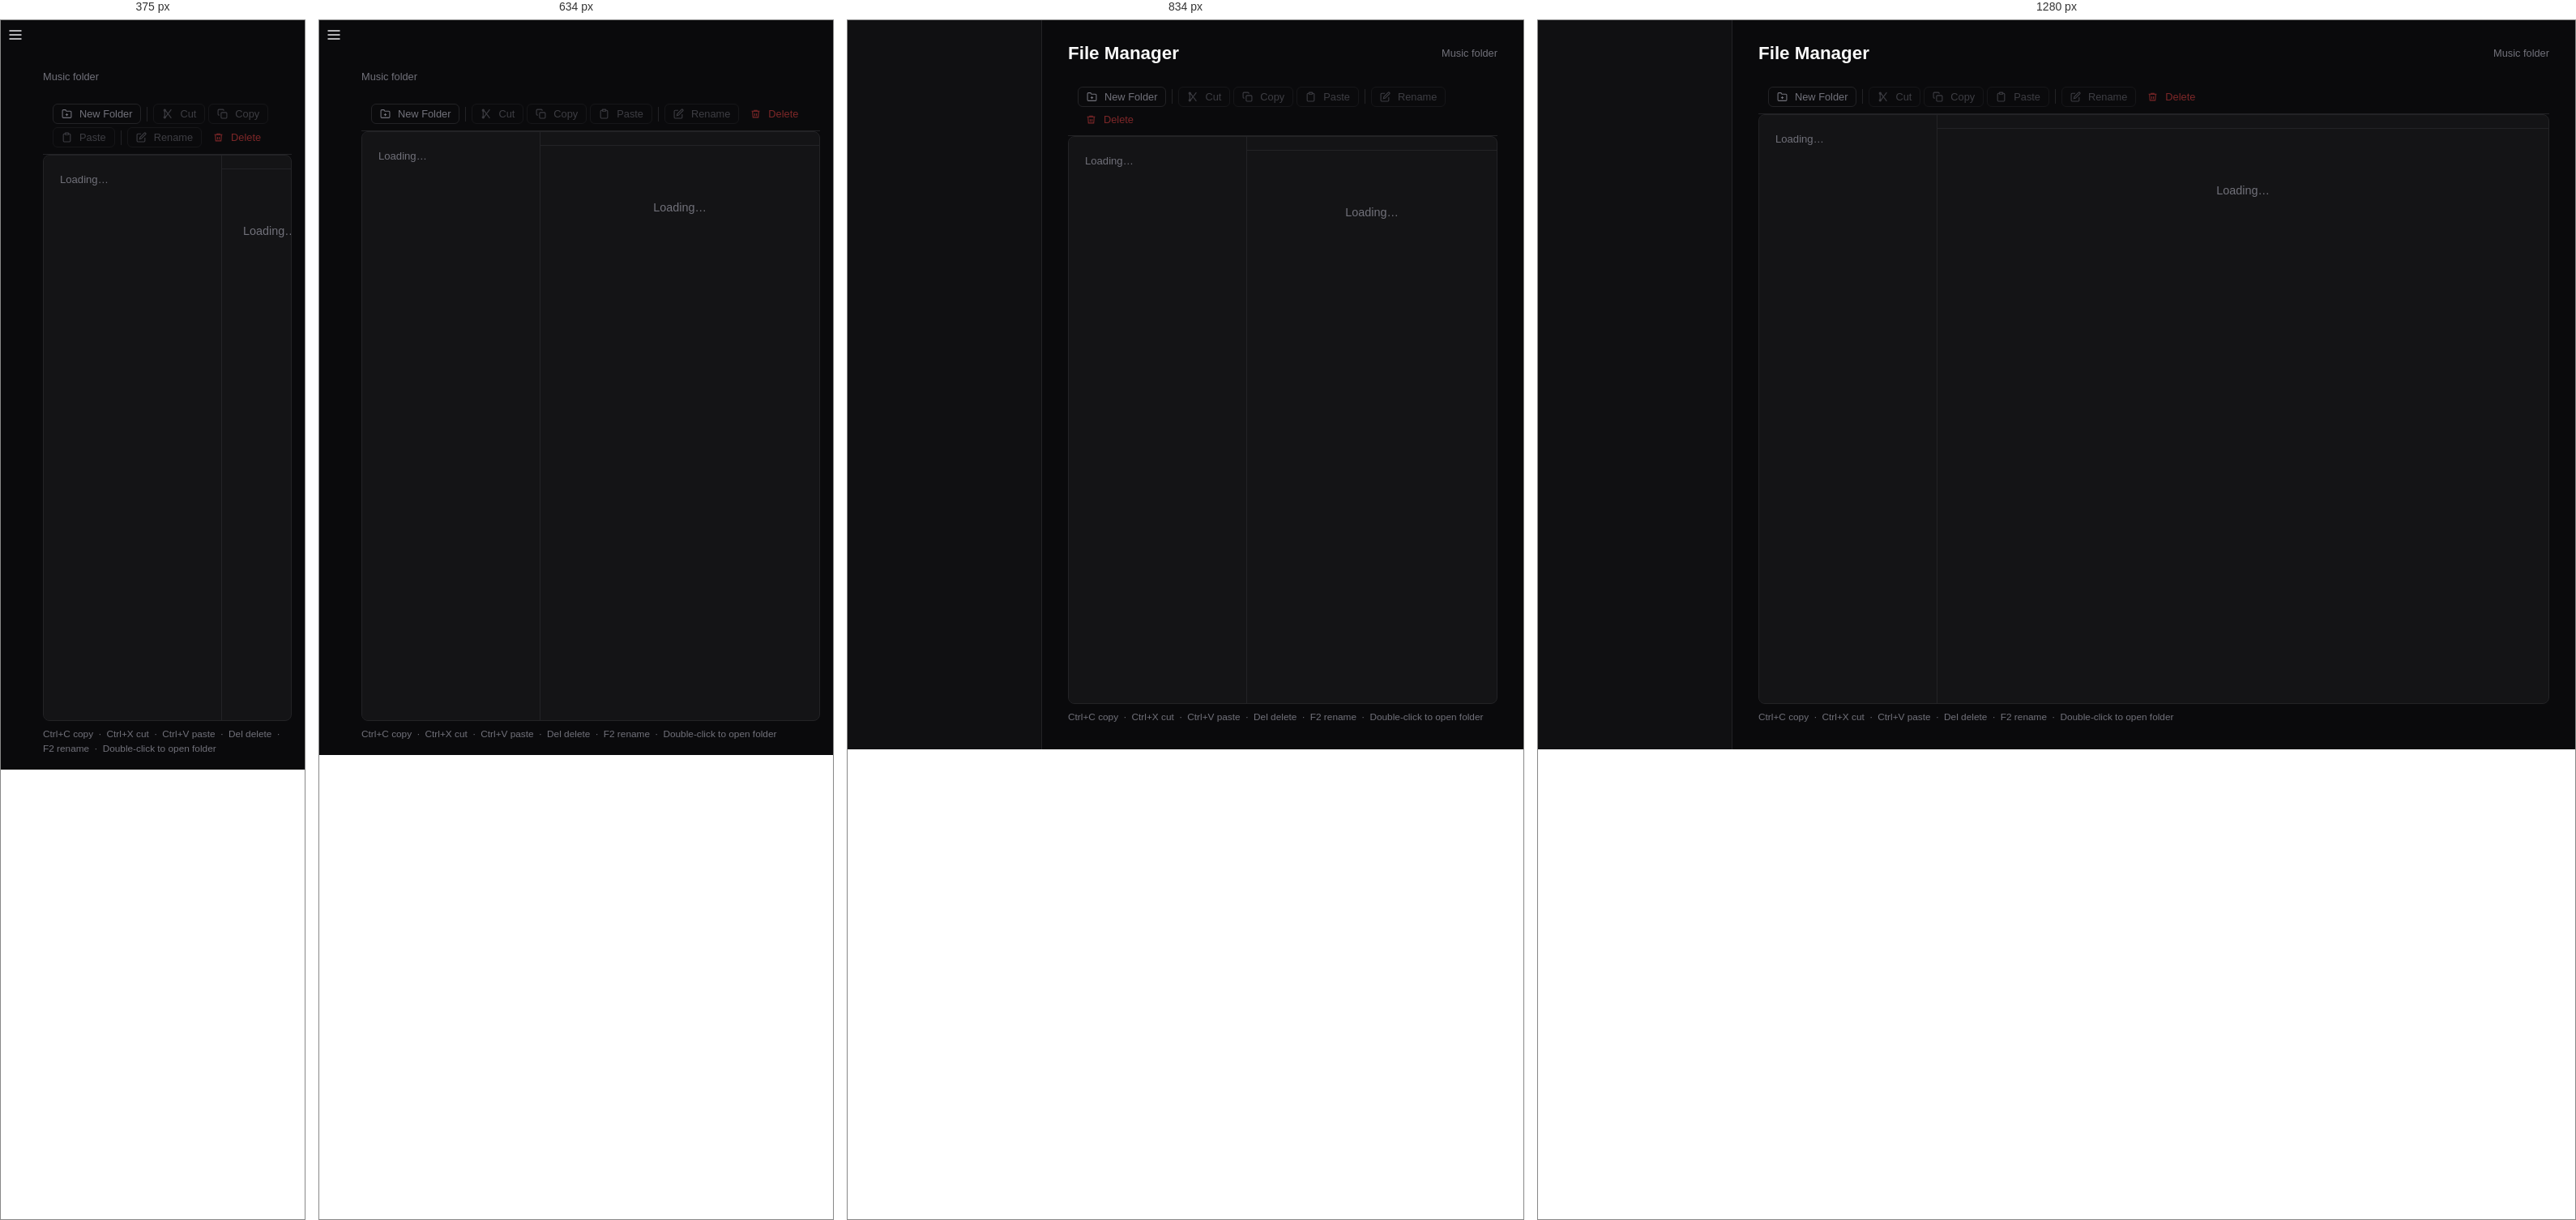
Rendered at 375 px, 634 px, 834 px and 1280 px, left to right.

<!-- file: files.html -->
<!DOCTYPE html>
<html lang="en">
<head>
<meta charset="UTF-8">
<meta name="viewport" content="width=device-width, initial-scale=1.0">
<title>Admin — File Manager</title>
<link rel="icon" type="image/svg+xml" href="/assets/icon.svg">
<link rel="stylesheet" href="/admin/css/admin.css?v=glow1">
<style>
/* ── File Manager Layout ──────────────────────────────── */
.fm-wrap {
  display: flex;
  flex-direction: column;
  height: calc(100vh - 130px);
  min-height: 400px;
}
.fm-layout {
  display: flex;
  flex: 1;
  border: 1px solid var(--border);
  border-radius: 8px;
  overflow: hidden;
  background: var(--bg-card);
}

/* ── Tree panel ──────────────────────────────────────── */
.fm-tree {
  width: 220px;
  min-width: 180px;
  flex-shrink: 0;
  border-right: 1px solid var(--border);
  overflow-y: auto;
  background: var(--bg-card);
}
.fm-tree::-webkit-scrollbar { width: 4px; }
.fm-tree::-webkit-scrollbar-track { background: transparent; }
.fm-tree::-webkit-scrollbar-thumb { background: var(--border); border-radius: 2px; }

.fm-tn {
  display: flex;
  align-items: center;
  gap: 5px;
  padding: 5px 8px;
  cursor: pointer;
  font-size: .82rem;
  color: var(--text);
  white-space: nowrap;
  overflow: hidden;
  text-overflow: ellipsis;
  user-select: none;
  border-radius: 4px;
  margin: 1px 4px;
}
.fm-tn:hover { background: var(--hover-overlay); }
.fm-tn.active { background: rgba(0,200,160,.12); color: var(--accent); }
.fn-arr {
  flex-shrink: 0;
  transition: transform .15s;
  opacity: .5;
}
.fn-arr.open { transform: rotate(90deg); }
.fn-spacer { width: 10px; flex-shrink: 0; display: inline-block; }
.fn-label { flex: 1; overflow: hidden; text-overflow: ellipsis; }
.fm-tc { display: none; }
.fm-tc.open { display: block; }

/* ── Content pane ────────────────────────────────────── */
.fm-pane {
  flex: 1;
  display: flex;
  flex-direction: column;
  overflow: hidden;
  min-width: 0;
}

/* ── Toolbar ─────────────────────────────────────────── */
.fm-toolbar {
  display: flex;
  align-items: center;
  gap: 4px;
  padding: 8px 12px;
  border-bottom: 1px solid var(--border);
  flex-wrap: wrap;
  flex-shrink: 0;
}
.fm-divider {
  width: 1px;
  height: 18px;
  background: var(--border);
  margin: 0 3px;
  flex-shrink: 0;
}
.fm-status {
  margin-left: auto;
  font-size: .78rem;
  color: var(--text-dim);
  white-space: nowrap;
  flex-shrink: 0;
}

/* ── Breadcrumb ──────────────────────────────────────── */
.fm-breadcrumb {
  display: flex;
  align-items: center;
  gap: 5px;
  padding: 8px 14px;
  border-bottom: 1px solid var(--border);
  font-size: .82rem;
  flex-wrap: wrap;
  flex-shrink: 0;
}
.bc-sep { color: var(--text-dim); }
.bc-link { color: var(--accent); cursor: pointer; text-decoration: none; }
.bc-link:hover { text-decoration: underline; }
.bc-current { color: var(--text); font-weight: 500; }

/* ── File list ───────────────────────────────────────── */
.fm-content {
  flex: 1;
  overflow-y: auto;
  padding: 6px;
}
.fm-items { display: flex; flex-direction: column; gap: 1px; }
.fm-empty {
  padding: 60px 20px;
  text-align: center;
  color: var(--text-dim);
  font-size: .9rem;
}

.fm-item {
  display: flex;
  align-items: center;
  gap: 8px;
  padding: 6px 10px;
  border-radius: 5px;
  cursor: pointer;
  user-select: none;
  border: 1px solid transparent;
}
.fm-item:hover { background: var(--hover-overlay); }
.fm-item.selected { background: rgba(0,200,160,.1); border-color: rgba(0,200,160,.25); }
.fm-item.cut-mode { opacity: .45; }

.item-icon { flex-shrink: 0; color: var(--text-dim); display: flex; align-items: center; }
.item-icon.folder-icon { color: #f59e0b; }
.item-name { flex: 1; font-size: .875rem; overflow: hidden; text-overflow: ellipsis; white-space: nowrap; min-width: 0; }
.item-meta { font-size: .75rem; color: var(--text-dim); flex-shrink: 0; min-width: 60px; text-align: right; }
.item-actions { flex-shrink: 0; display: flex; gap: 3px; opacity: 0; }
.fm-item:hover .item-actions,
.fm-item.selected .item-actions { opacity: 1; }

/* ── Rename input ────────────────────────────────────── */
.rename-input {
  background: var(--bg-input);
  border: 1px solid var(--accent);
  color: var(--text);
  border-radius: 4px;
  padding: 1px 6px;
  font-size: .875rem;
  min-width: 120px;
  max-width: 300px;
  width: 100%;
  outline: none;
}

/* ── Context menu ────────────────────────────────────── */
.ctx-menu {
  position: fixed;
  z-index: 9999;
  background: var(--bg-card);
  border: 1px solid var(--border);
  border-radius: 6px;
  box-shadow: 0 6px 20px rgba(0,0,0,.45);
  min-width: 160px;
  padding: 4px 0;
  animation: ctxFadeIn .08s ease;
}
@keyframes ctxFadeIn { from { opacity:0; transform:scale(.97); } to { opacity:1; transform:scale(1); } }
.ctx-item {
  display: flex;
  align-items: center;
  gap: 8px;
  padding: 7px 14px;
  font-size: .83rem;
  cursor: pointer;
  color: var(--text);
}
.ctx-item:hover { background: var(--hover-overlay); }
.ctx-item.ctx-danger { color: var(--danger); }
.ctx-icon { flex-shrink: 0; opacity: .7; display: flex; }
.ctx-sep { height: 1px; background: var(--border); margin: 3px 0; }
/* ── Drag-and-drop ───────────────────────────────────── */
.fm-item.dragging { opacity: .3; }
.fm-item.drag-over,
.fm-tn.drag-over {
  background: rgba(99,102,241,.15) !important;
  outline: 2px solid var(--primary, #6366f1);
  outline-offset: -2px;
  border-radius: 4px;
}
/* ── Lasso / rubber-band selection ───────────────────── */
.fm-lasso {
  position: fixed;
  border: 1px solid var(--primary, #6366f1);
  background: rgba(99,102,241,.1);
  pointer-events: none;
  z-index: 9999;
  border-radius: 2px;
}
</style>
</head>
<body>
<div class="app">
  <button id="hamburger" class="hamburger">
    <svg viewBox="0 0 24 24" width="20" height="20" fill="none" stroke="currentColor" stroke-width="2"><line x1="3" y1="6" x2="21" y2="6"/><line x1="3" y1="12" x2="21" y2="12"/><line x1="3" y1="18" x2="21" y2="18"/></svg>
  </button>
  <div id="overlay" class="overlay"></div>
  <aside id="sidebar" class="sidebar"></aside>

  <main class="main">
    <div class="flex items-center justify-between" style="margin-bottom:16px">
      <h1 class="page-title" style="margin-bottom:0">File Manager</h1>
      <span style="font-size:.8rem;color:var(--text-dim)">Music folder</span>
    </div>

    <div class="fm-wrap">
      <!-- Toolbar -->
      <div class="fm-toolbar">
        <button class="btn btn-ghost btn-sm" id="btnNewFolder">
          <svg viewBox="0 0 24 24" width="13" height="13" fill="none" stroke="currentColor" stroke-width="2" style="margin-right:3px"><path d="M22 19a2 2 0 01-2 2H4a2 2 0 01-2-2V5a2 2 0 012-2h5l2 3h9a2 2 0 012 2z"/><line x1="12" y1="11" x2="12" y2="17"/><line x1="9" y1="14" x2="15" y2="14"/></svg>New Folder
        </button>
        <div class="fm-divider"></div>
        <button class="btn btn-ghost btn-sm" id="btnCut" disabled>
          <svg viewBox="0 0 24 24" width="13" height="13" fill="none" stroke="currentColor" stroke-width="2" style="margin-right:3px"><circle cx="6" cy="20" r="2"/><circle cx="6" cy="4" r="2"/><line x1="6" y1="2" x2="6" y2="22"/><line x1="21" y1="2" x2="6" y2="22"/><line x1="21" y1="22" x2="6" y2="2"/></svg>Cut
        </button>
        <button class="btn btn-ghost btn-sm" id="btnCopy" disabled>
          <svg viewBox="0 0 24 24" width="13" height="13" fill="none" stroke="currentColor" stroke-width="2" style="margin-right:3px"><rect x="9" y="9" width="13" height="13" rx="2"/><path d="M5 15H4a2 2 0 01-2-2V4a2 2 0 012-2h9a2 2 0 012 2v1"/></svg>Copy
        </button>
        <button class="btn btn-ghost btn-sm" id="btnPaste" disabled>
          <svg viewBox="0 0 24 24" width="13" height="13" fill="none" stroke="currentColor" stroke-width="2" style="margin-right:3px"><path d="M16 4h2a2 2 0 012 2v14a2 2 0 01-2 2H6a2 2 0 01-2-2V6a2 2 0 012-2h2"/><rect x="8" y="2" width="8" height="4" rx="1"/></svg>Paste
        </button>
        <div class="fm-divider"></div>
        <button class="btn btn-ghost btn-sm" id="btnRename" disabled>
          <svg viewBox="0 0 24 24" width="13" height="13" fill="none" stroke="currentColor" stroke-width="2" style="margin-right:3px"><path d="M11 4H4a2 2 0 00-2 2v14a2 2 0 002 2h14a2 2 0 002-2v-7"/><path d="M18.5 2.5a2.121 2.121 0 013 3L12 15l-4 1 1-4z"/></svg>Rename
        </button>
        <button class="btn btn-sm" id="btnDelete" disabled style="color:var(--danger);border-color:var(--danger);background:transparent;">
          <svg viewBox="0 0 24 24" width="13" height="13" fill="none" stroke="currentColor" stroke-width="2" style="margin-right:3px"><polyline points="3 6 5 6 21 6"/><path d="M19 6l-1 14H6L5 6"/><path d="M10 11v6"/><path d="M14 11v6"/><path d="M9 6V4h6v2"/></svg>Delete
        </button>
        <span id="fm-status" class="fm-status"></span>
      </div>

      <!-- Two-panel layout -->
      <div class="fm-layout">
        <!-- Left: folder tree -->
        <div id="fm-tree" class="fm-tree">
          <div style="padding:20px;color:var(--text-dim);font-size:.82rem">Loading…</div>
        </div>

        <!-- Right: content pane -->
        <div class="fm-pane">
          <div id="fm-breadcrumb" class="fm-breadcrumb"></div>
          <div id="fm-content" class="fm-content">
            <div class="fm-empty">Loading…</div>
          </div>
        </div>
      </div>
    </div><!-- /.fm-wrap -->

    <!-- Keyboard hint -->
    <div style="margin-top:8px;font-size:.74rem;color:var(--text-dim)">
      Ctrl+C copy &nbsp;·&nbsp; Ctrl+X cut &nbsp;·&nbsp; Ctrl+V paste &nbsp;·&nbsp; Del delete &nbsp;·&nbsp; F2 rename &nbsp;·&nbsp; Double-click to open folder
    </div>
  </main>
</div><!-- /.app -->

<div id="toasts" class="toasts"></div>

<!-- New Folder Modal -->
<div id="newFolderModal" class="modal-backdrop" style="display:none">
  <div class="modal" style="max-width:340px">
    <h3>New Folder</h3>
    <button type="button" class="modal-close" id="btnCancelFolderX">&times;</button>
    <div style="margin:16px 0">
      <label style="font-size:.82rem;color:var(--text-dim);display:block;margin-bottom:6px">Folder name</label>
      <input type="text" id="newFolderName" placeholder="e.g. Rock / Jazz / Oldies" style="width:100%">
    </div>
    <div class="modal-actions">
      <button type="button" class="btn btn-ghost" id="btnCancelFolder">Cancel</button>
      <button type="button" class="btn btn-primary" id="btnCreateFolder">Create</button>
    </div>
  </div>
</div>

<script src="/admin/js/api.js"></script>
<script src="/admin/js/auth.js"></script>
<script src="/admin/js/theme.js"></script>
<script src="/admin/js/nav.js"></script>
<script src="/admin/js/confirm.js"></script>
<script src="/admin/js/filemanager.js?v=8"></script>
</body>
</html>


/* @media block from css/admin.css */
@media (max-width: 768px) {
  .sidebar { transform: translateX(-100%); width: var(--sidebar-w) !important; }
  .sidebar.open { transform: translateX(0); }
  .sidebar.collapsed .sidebar-brand { padding: 16px 16px 8px; }
  .sidebar.collapsed .sidebar-nav a { justify-content: flex-start; padding: 10px 20px; }
  .sidebar.collapsed .sidebar-nav a.active { padding-left: 17px; }
  .sidebar.collapsed .sidebar-nav .nav-label { display: inline; }
  .sidebar.collapsed .sidebar-footer { padding: 12px 16px; }
  .sidebar.collapsed .sidebar-footer-row { flex-direction: row; align-items: center; gap: 10px; }
  .sidebar.collapsed .sidebar-footer-row .username { display: inline; }
  .sidebar.collapsed .sidebar-footer-row .btn-logout { margin-left: auto; }
  .sidebar-collapse-btn { display: none; }
  .sidebar-brand { padding: 16px 16px 10px; }
  .sidebar-logo { width: 96px; height: 96px; }
  .mobile-topbar { display: flex; }
  .hamburger { display: flex; }
  .overlay.open { display: block; }
  .main { margin-left: 0 !important; padding: 16px; padding-top: 60px; }
  .page-title { display: none; }
}

/* @media block from css/admin.css */
@media (max-width: 768px) {
  .tabs { overflow-x: auto; -webkit-overflow-scrolling: touch; flex-wrap: nowrap; }
  .tab { white-space: nowrap; }
}

/* @media block from css/admin.css */
@media (max-width: 900px) {
  .stats-grid { grid-template-columns: repeat(2, 1fr); }
}

/* @media block from css/admin.css */
@media (max-width: 500px) {
  .stats-grid { grid-template-columns: 1fr; }
}

/* @media block from css/admin.css */
@media (max-width: 1024px) {
  .loc-picker-fields { grid-template-columns: 1fr 1fr; }  /* 2 cols on tablet portrait */
}

/* @media block from css/admin.css */
@media (max-width: 768px) {
  .loc-picker-fields { grid-template-columns: 1fr; }
}

/* @media block from css/admin.css */
@media (max-width: 768px) {
  .mp-bar { left: 0 !important; padding: 0 12px; height: 48px; gap: 8px; }
  .mp-vol input[type=range] { width: 50px; }
  .mp-expand-btn { bottom: 8px; right: 8px; }
}